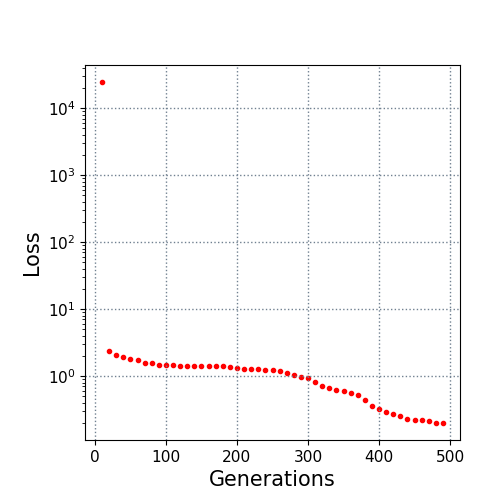

The data file committed next to this chart (first rows):
10.0, 24569.863339
20.0, 2.395
30.0, 2.045
40.0, 1.892
50.0, 1.826
60.0, 1.735
70.0, 1.554
80.0, 1.545
90.0, 1.476
100.0, 1.446
110.0, 1.443
120.0, 1.434
130.0, 1.429
140.0, 1.418
150.0, 1.413
160.0, 1.395
170.0, 1.39
180.0, 1.39
190.0, 1.372
200.0, 1.309
210.0, 1.291
220.0, 1.271
230.0, 1.256
240.0, 1.241
250.0, 1.213
260.0, 1.192
270.0, 1.106
280.0, 1.029
290.0, 0.9628
300.0, 0.9195
310.0, 0.8279
320.0, 0.7199
330.0, 0.6674
340.0, 0.6197
350.0, 0.5916
360.0, 0.567
370.0, 0.5188
380.0, 0.4317
390.0, 0.3542
400.0, 0.3189
410.0, 0.2923
420.0, 0.2731
430.0, 0.2508
440.0, 0.2258
450.0, 0.2243
460.0, 0.2239
470.0, 0.2138
480.0, 0.2003
490.0, 0.1992
